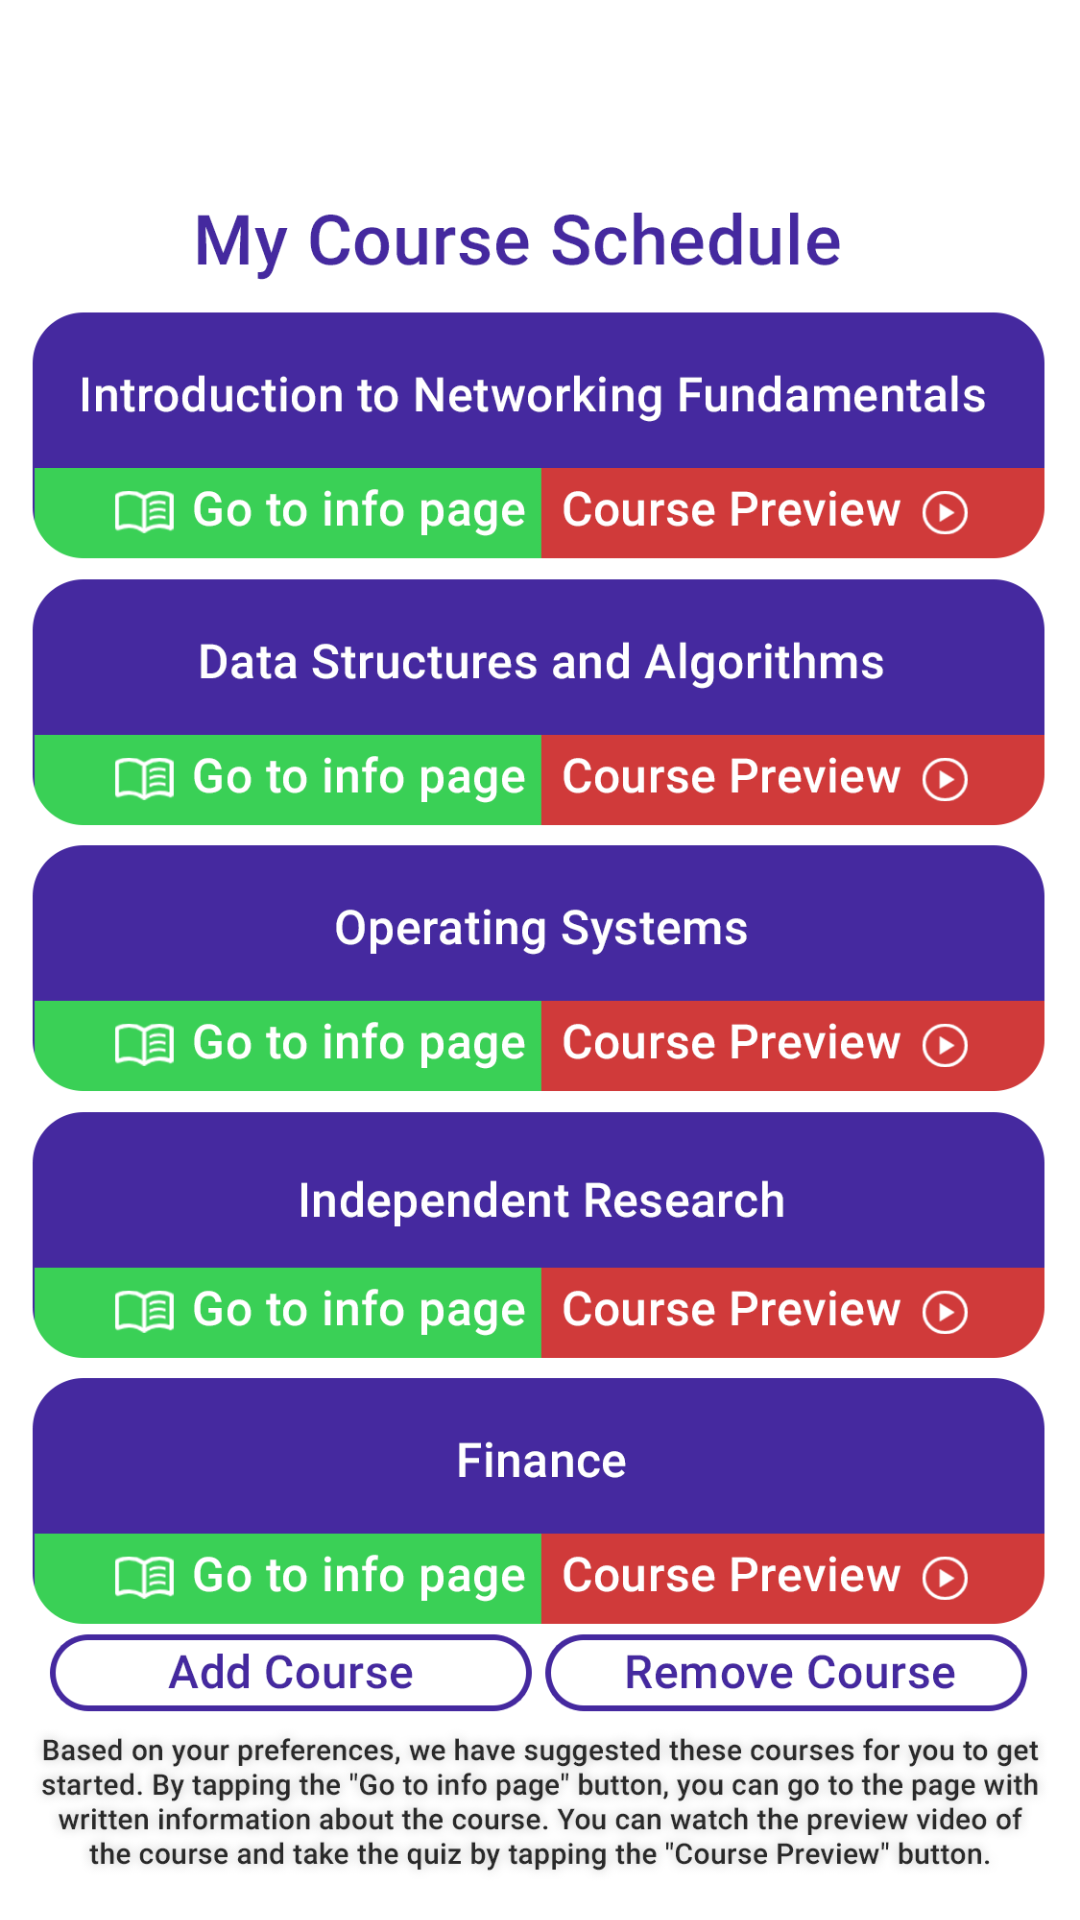

Write the Android layout XML for this screen, with the resource values it uses.
<!-- AndroidManifest.xml: application theme Theme.EduFutureDemo -->
<!-- res/layout/activity_course_schedule.xml -->
<?xml version="1.0" encoding="utf-8"?>
<androidx.drawerlayout.widget.DrawerLayout xmlns:android="http://schemas.android.com/apk/res/android"
    xmlns:app="http://schemas.android.com/apk/res-auto"
    xmlns:tools="http://schemas.android.com/tools"
    android:layout_width="match_parent"
    android:layout_height="match_parent"
    android:id="@+id/drawer"
    tools:context=".CourseSchedule">


    <ImageView
        android:id="@+id/imageView5"
        android:layout_width="wrap_content"
        android:layout_height="wrap_content"
        app:srcCompat="@drawable/course_schedule" />
    <LinearLayout
        android:layout_width="wrap_content"
        android:layout_height="wrap_content">


        <Button
            android:id="@+id/network_fundamentals"
            android:layout_width="match_parent"
            android:layout_height="50dp"
            android:layout_marginLeft="200dp"
            android:layout_marginTop="150dp"
            android:layout_marginBottom="20dp"
            android:alpha="0"
            android:background="@color/purple_700"></Button>

        <Button
            android:id="@+id/infopage"
            android:layout_width="200dp"
            android:layout_height="50dp"
            android:layout_marginLeft="-400dp"
            android:layout_marginTop="150dp"
            android:layout_marginRight="10dp"
            android:layout_marginBottom="20dp"
            android:alpha="0"
            android:background="@color/purple_700"></Button>


    </LinearLayout>
    <LinearLayout

        android:layout_width="match_parent"
        android:layout_height="match_parent"
        android:orientation="horizontal">



        <include layout="@layout/main_toolbar">


        </include>


    </LinearLayout>

    <RelativeLayout
        android:layout_width="300dp"
        android:layout_height="match_parent"
        android:background="@color/white"
        android:layout_gravity="start">

        <include
            layout="@layout/menu_slider"/>


    </RelativeLayout>


</androidx.drawerlayout.widget.DrawerLayout>
<!-- res/layout/main_toolbar.xml (included above) -->
<?xml version="1.0" encoding="utf-8"?>
<LinearLayout xmlns:android="http://schemas.android.com/apk/res/android"
    android:layout_width="match_parent"
    android:layout_height="wrap_content"
    android:orientation="horizontal"
    android:padding="12dp"
    android:layout_centerHorizontal="true">
    <ImageView
        android:layout_width="wrap_content"
        android:layout_height="wrap_content"
        android:onClick="drawer_button"
        android:src="@drawable/baseline_menu_24"/>
    <TextView
        android:layout_width="0dp"
        android:layout_height="wrap_content"
        android:layout_weight="1"
        />

</LinearLayout>
<!-- res/layout/menu_slider.xml (included above) -->
<?xml version="1.0" encoding="utf-8"?>
<LinearLayout xmlns:android="http://schemas.android.com/apk/res/android"
    android:layout_width="match_parent"
    android:layout_height="match_parent"
    android:orientation="vertical">
    <ImageView
        android:layout_width="match_parent"
        android:layout_height="120dp"
        android:layout_margin="16dp"
        android:onClick="click_pp"
        android:src="@drawable/logoedu"/>
    <View
        android:layout_width="match_parent"
        android:layout_height="2dp"
        android:layout_margin="16dp"
        android:background="@color/purple_700"/>
    <LinearLayout
        android:layout_width="match_parent"
        android:layout_height="wrap_content"
        android:orientation="horizontal"
        android:layout_gravity="center_vertical"
        android:onClick="click_homepage">
        
        <TextView
            android:layout_width="0dp"
            android:layout_height="wrap_content"
            android:layout_weight="1"

            android:text="Homepage"
            android:textColor="@color/purple_700"
            android:textSize="20sp"
            android:layout_marginStart="16dp"
            android:padding="12dp"/>

        <ImageView
            android:layout_width="wrap_content"
            android:layout_height="match_parent"
            android:layout_marginEnd="16dp"
            android:src="@drawable/baseline_home_24" />





    </LinearLayout>
    <LinearLayout
        android:layout_width="match_parent"
        android:layout_height="wrap_content"
        android:orientation="horizontal"
        android:layout_gravity="center_vertical"
        android:onClick="click_myprofile">

        <TextView
            android:layout_width="0dp"
            android:layout_height="wrap_content"
            android:layout_weight="1"

            android:text="My Profile"
            android:textColor="@color/purple_700"
            android:textSize="20sp"
            android:layout_marginStart="16dp"
            android:padding="12dp"/>

        <ImageView
            android:layout_width="wrap_content"
            android:layout_height="match_parent"
            android:layout_marginEnd="16dp"
            android:src="@drawable/baseline_person_24" />





    </LinearLayout>
    <LinearLayout
        android:layout_width="match_parent"
        android:layout_height="wrap_content"
        android:orientation="horizontal"
        android:layout_gravity="center_vertical"
        android:onClick="click_schedule">

        <TextView
            android:layout_width="0dp"
            android:layout_height="wrap_content"
            android:layout_weight="1"

            android:text="Course Schedule"
            android:textColor="@color/purple_700"
            android:textSize="20sp"
            android:layout_marginStart="16dp"
            android:padding="12dp"/>

        <ImageView
            android:layout_width="wrap_content"
            android:layout_height="match_parent"
            android:layout_marginEnd="16dp"
            android:src="@drawable/baseline_event_note_24" />





    </LinearLayout>
    <LinearLayout
        android:layout_width="match_parent"
        android:layout_height="wrap_content"
        android:orientation="horizontal"
        android:layout_gravity="center_vertical"
        android:onClick="click_forum">

        <TextView
            android:layout_width="0dp"
            android:layout_height="wrap_content"
            android:layout_weight="1"

            android:text="Forum (Coming Soon)"
            android:textColor="@color/purple_700"
            android:textSize="20sp"
            android:layout_marginStart="16dp"
            android:padding="12dp"/>

        <ImageView
            android:layout_width="wrap_content"
            android:layout_height="match_parent"
            android:layout_marginEnd="16dp"
            android:src="@drawable/baseline_groups_2_24" />





    </LinearLayout>
    <LinearLayout
        android:layout_width="match_parent"
        android:layout_height="wrap_content"
        android:orientation="horizontal"
        android:layout_gravity="center_horizontal"
        android:layout_marginTop="150dp"
        android:onClick="click_info">

        <TextView
            android:layout_width="0dp"
            android:layout_height="wrap_content"
            android:layout_weight="1"

            android:text="Info"
            android:textColor="@color/purple_700"
            android:textSize="20sp"
            android:layout_marginStart="16dp"
            android:padding="12dp"/>

        <ImageView
            android:layout_width="wrap_content"
            android:layout_height="match_parent"
            android:layout_marginEnd="16dp"
            android:src="@drawable/baseline_info_24" />





    </LinearLayout>
    <LinearLayout
        android:layout_width="match_parent"
        android:layout_height="wrap_content"
        android:orientation="horizontal"
        android:layout_gravity="center_horizontal"
        android:layout_marginTop="13dp"
        android:id="@+id/sliderlogout"
        android:onClick="click_logout">

        <TextView
            android:layout_width="0dp"
            android:layout_height="wrap_content"
            android:layout_weight="1"

            android:text="Logout"
            android:textColor="#E43939"
            android:textSize="20sp"
            android:layout_marginStart="16dp"
            android:padding="12dp"/>

        <ImageView
            android:layout_width="wrap_content"
            android:layout_height="match_parent"
            android:layout_marginEnd="16dp"
            android:src="@drawable/baseline_logout_24" />





    </LinearLayout>

</LinearLayout>
<!-- resources referenced by this layout -->
<resources>
  <!-- drawable baseline_event_note_24 (drawable) -->
  <vector android:autoMirrored="true" android:height="32dp"
      android:tint="#8259D7" android:viewportHeight="24"
      android:viewportWidth="24" android:width="32dp" xmlns:android="http://schemas.android.com/apk/res/android">
      <path android:fillColor="@android:color/white" android:pathData="M17,10L7,10v2h10v-2zM19,3h-1L18,1h-2v2L8,3L8,1L6,1v2L5,3c-1.11,0 -1.99,0.9 -1.99,2L3,19c0,1.1 0.89,2 2,2h14c1.1,0 2,-0.9 2,-2L21,5c0,-1.1 -0.9,-2 -2,-2zM19,19L5,19L5,8h14v11zM14,14L7,14v2h7v-2z"/>
  </vector>
  <!-- drawable baseline_home_24 (drawable) -->
  <vector android:height="32dp" android:tint="#8259D7"
      android:viewportHeight="24" android:viewportWidth="24"
      android:width="32dp" xmlns:android="http://schemas.android.com/apk/res/android">
      <path android:fillColor="@android:color/white" android:pathData="M10,20v-6h4v6h5v-8h3L12,3 2,12h3v8z"/>
  </vector>
  <!-- drawable baseline_info_24 (drawable) -->
  <vector android:height="32dp" android:tint="#8259D7"
      android:viewportHeight="24" android:viewportWidth="24"
      android:width="32dp" xmlns:android="http://schemas.android.com/apk/res/android">
      <path android:fillColor="@android:color/white" android:pathData="M12,2C6.48,2 2,6.48 2,12s4.48,10 10,10 10,-4.48 10,-10S17.52,2 12,2zM13,17h-2v-6h2v6zM13,9h-2L11,7h2v2z"/>
  </vector>
  <!-- drawable baseline_logout_24 (drawable) -->
  <vector android:autoMirrored="true" android:height="32dp"
      android:tint="#E53939" android:viewportHeight="24"
      android:viewportWidth="24" android:width="32dp" xmlns:android="http://schemas.android.com/apk/res/android">
      <path android:fillColor="@android:color/white" android:pathData="M17,7l-1.41,1.41L18.17,11H8v2h10.17l-2.58,2.58L17,17l5,-5zM4,5h8V3H4c-1.1,0 -2,0.9 -2,2v14c0,1.1 0.9,2 2,2h8v-2H4V5z"/>
  </vector>
  <!-- drawable baseline_person_24 (drawable) -->
  <vector android:height="32dp" android:tint="#8259D7"
      android:viewportHeight="24" android:viewportWidth="24"
      android:width="32dp" xmlns:android="http://schemas.android.com/apk/res/android">
      <path android:fillColor="@android:color/white" android:pathData="M12,12c2.21,0 4,-1.79 4,-4s-1.79,-4 -4,-4 -4,1.79 -4,4 1.79,4 4,4zM12,14c-2.67,0 -8,1.34 -8,4v2h16v-2c0,-2.66 -5.33,-4 -8,-4z"/>
  </vector>
  <style name="Theme.EduFutureDemo" parent="Theme.MaterialComponents.DayNight.DarkActionBar">
          
          <item name="colorPrimary">@color/purple_500</item>
          <item name="colorPrimaryVariant">@color/purple_700</item>
          <item name="colorOnPrimary">@color/white</item>
          
          <item name="colorSecondary">@color/teal_200</item>
          <item name="colorSecondaryVariant">@color/teal_700</item>
          <item name="colorOnSecondary">@color/black</item>
          
          <item name="android:statusBarColor">?attr/colorPrimaryVariant</item>
          
      </style>
  <!-- not gathered from this repository: default colours our renderer supplied (Android Studio template values) -->
  <color name="purple_500">#FF6200EE</color>
  <color name="purple_700">#FF3700B3</color>
  <color name="teal_200">#FF03DAC5</color>
  <color name="teal_700">#FF018786</color>
  <color name="black">#FF000000</color>
  <color name="white">#FFFFFFFF</color>
</resources>
